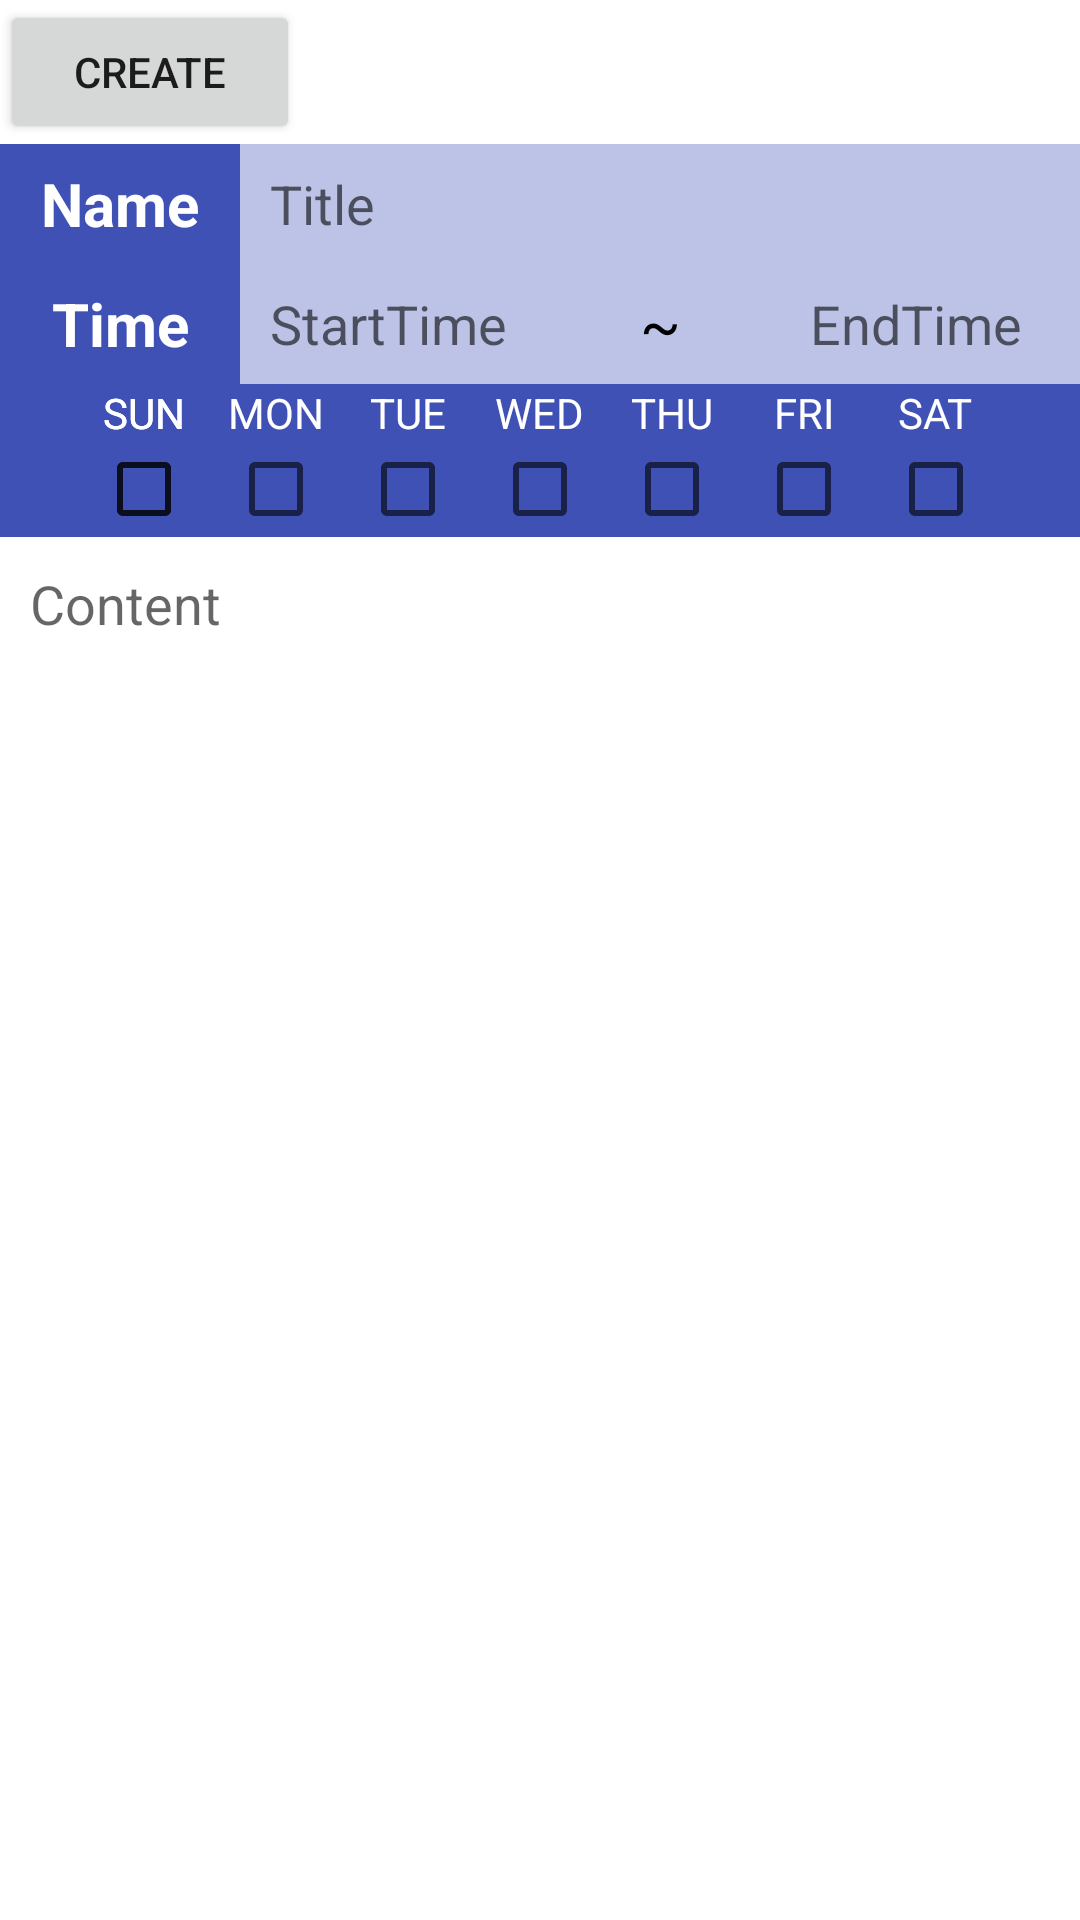

This screen was rendered from an Android layout file. Write that file and the resources it references.
<!-- AndroidManifest.xml: application theme AppTheme -->
<!-- res/layout/activity_gymprogram_create.xml -->
<?xml version="1.0" encoding="utf-8"?>
<LinearLayout xmlns:android="http://schemas.android.com/apk/res/android"
    xmlns:tools="http://schemas.android.com/tools"
    android:orientation="vertical"
    android:layout_width="match_parent"
    android:layout_height="match_parent"
    android:background="#ffffff"
    tools:context=".GymProgramCreateActivity" >

    <RelativeLayout
        android:layout_width="match_parent"
        android:layout_height="wrap_content">
        <Button
            android:id="@+id/createButton"
            android:layout_width="100dp"
            android:layout_height="wrap_content"
            android:layout_alignParentLeft="true"
            android:text="Create" />
    </RelativeLayout>

    <RelativeLayout
        android:layout_width="wrap_content"
        android:layout_height="40dp">
        <TextView
            android:layout_width="80dp"
            android:layout_height="match_parent"
            android:text="Name"
            android:id="@+id/gymProgramCreateName"
            android:gravity="center"
            android:textColor="#ffffff"
            android:textSize="20dp"
            android:background="@color/colorPrimary"
            android:textStyle="bold"/>
        <EditText
            android:layout_width="match_parent"
            android:layout_height="match_parent"
            android:hint="Title"
            android:id="@+id/programCreateName"
            android:layout_toRightOf="@id/gymProgramCreateName"
            android:gravity="center_vertical"
            android:paddingLeft="10dp"
            android:textColor="#000000"
            android:textSize="18dp"
            android:background="@color/colorPrimaryBright"
            />
    </RelativeLayout>

    <RelativeLayout
        android:layout_width="match_parent"
        android:layout_height="40dp">

        <TextView
            android:id="@+id/programCreateTimeText"
            android:layout_width="80dp"
            android:layout_height="match_parent"
            android:background="@color/colorPrimary"
            android:gravity="center"
            android:text="Time"
            android:textColor="#ffffff"
            android:textSize="20dp"
            android:textStyle="bold" />


        <EditText
            android:layout_width="100dp"
            android:layout_height="match_parent"
            android:hint="StartTime"
            android:id="@+id/programCreateStartTime"
            android:ems="10"
            android:inputType="time"
            android:layout_toRightOf="@id/programCreateTimeText"
            android:gravity="center_vertical"
            android:paddingLeft="10dp"
            android:textColor="#000000"
            android:textSize="18dp"
            android:background="@color/colorPrimaryBright"
            />

        <TextView
            android:layout_width="match_parent"
            android:layout_height="match_parent"
            android:text="~"
            android:layout_toRightOf="@id/programCreateStartTime"
            android:layout_toLeftOf="@id/programCreateEndTime"
            android:gravity="center"
            android:textColor="#000000"
            android:textSize="20dp"
            android:background="@color/colorPrimaryBright" />

        <EditText
            android:id="@+id/programCreateEndTime"
            android:layout_width="100dp"
            android:layout_height="match_parent"
            android:layout_alignParentRight="true"
            android:background="@color/colorPrimaryBright"
            android:ems="10"
            android:gravity="center_vertical"
            android:hint="EndTime"
            android:inputType="time"
            android:paddingLeft="10dp"
            android:textColor="#000000"
            android:textSize="18dp" />
    </RelativeLayout>

    <RelativeLayout
        android:layout_width="match_parent"
        android:layout_height="wrap_content"
        android:gravity="center"
        android:background="@color/colorPrimary">

        <LinearLayout
            android:id="@+id/ll1"
            android:layout_width="wrap_content"
            android:layout_height="wrap_content"
            android:orientation="vertical">

            <TextView
                android:layout_width="wrap_content"
                android:layout_height="wrap_content"
                android:layout_gravity="center"
                android:text="SUN"
                android:textColor="#ffffff" />

            <CheckBox
                android:layout_width="wrap_content"
                android:layout_height="wrap_content"
                android:id="@+id/sun"/>
        </LinearLayout>

        <LinearLayout
            android:id="@+id/ll2"
            android:layout_width="wrap_content"
            android:layout_height="wrap_content"
            android:layout_marginLeft="12dp"
            android:layout_toRightOf="@id/ll1"
            android:orientation="vertical">

            <TextView
                android:layout_width="wrap_content"
                android:layout_height="wrap_content"
                android:layout_gravity="center"
                android:text="MON"
                android:textColor="#ffffff" />

            <CheckBox
                android:layout_width="wrap_content"
                android:layout_height="wrap_content"
                android:id="@+id/mon"/>
        </LinearLayout>

        <LinearLayout
            android:id="@+id/ll3"
            android:layout_width="wrap_content"
            android:layout_height="wrap_content"
            android:layout_marginLeft="12dp"
            android:layout_toRightOf="@id/ll2"
            android:orientation="vertical">

            <TextView
                android:layout_width="wrap_content"
                android:layout_height="wrap_content"
                android:layout_gravity="center"
                android:text="TUE"
                android:textColor="#ffffff" />

            <CheckBox
                android:layout_width="wrap_content"
                android:layout_height="wrap_content"
                android:id="@+id/tue" />
        </LinearLayout>

        <LinearLayout
            android:id="@+id/ll4"
            android:layout_width="wrap_content"
            android:layout_height="wrap_content"
            android:layout_marginLeft="12dp"
            android:layout_toRightOf="@id/ll3"
            android:orientation="vertical">

            <TextView
                android:layout_width="wrap_content"
                android:layout_height="wrap_content"
                android:layout_gravity="center"
                android:text="WED"
                android:textColor="#ffffff" />

            <CheckBox
                android:layout_width="wrap_content"
                android:layout_height="wrap_content"
                android:id="@+id/wed"/>
        </LinearLayout>

        <LinearLayout
            android:id="@+id/ll5"
            android:layout_width="wrap_content"
            android:layout_height="wrap_content"
            android:layout_marginLeft="12dp"
            android:layout_toRightOf="@id/ll4"
            android:orientation="vertical">

            <TextView
                android:layout_width="wrap_content"
                android:layout_height="wrap_content"
                android:layout_gravity="center"
                android:text="THU"
                android:textColor="#ffffff" />

            <CheckBox
                android:layout_width="wrap_content"
                android:layout_height="wrap_content"
                android:id="@+id/thu"/>
        </LinearLayout>

        <LinearLayout
            android:id="@+id/ll6"
            android:layout_width="wrap_content"
            android:layout_height="wrap_content"
            android:layout_marginLeft="12dp"
            android:layout_toRightOf="@id/ll5"
            android:orientation="vertical">

            <TextView
                android:layout_width="wrap_content"
                android:layout_height="wrap_content"
                android:layout_gravity="center"
                android:text="FRI"
                android:textColor="#ffffff" />

            <CheckBox
                android:layout_width="wrap_content"
                android:layout_height="wrap_content"
                android:id="@+id/fri"/>
        </LinearLayout>

        <LinearLayout
            android:id="@+id/ll7"
            android:layout_width="wrap_content"
            android:layout_height="wrap_content"
            android:layout_marginLeft="12dp"
            android:layout_toRightOf="@id/ll6"
            android:orientation="vertical">

            <TextView
                android:layout_width="wrap_content"
                android:layout_height="wrap_content"
                android:layout_gravity="center"
                android:text="SAT"
                android:textColor="#ffffff" />

            <CheckBox
                android:layout_width="wrap_content"
                android:layout_height="wrap_content" />
        </LinearLayout>

        <LinearLayout
            android:layout_width="wrap_content"
            android:layout_height="wrap_content"
            android:orientation="vertical">

            <TextView
                android:layout_width="wrap_content"
                android:layout_height="wrap_content"
                android:layout_gravity="center"
                android:text="SUN"
                android:textColor="#ffffff" />

            <CheckBox
                android:layout_width="wrap_content"
                android:layout_height="wrap_content"
                android:id="@+id/sat"/>
        </LinearLayout>
    </RelativeLayout>

    <EditText
        android:layout_width="match_parent"
        android:layout_height="wrap_content"
        android:inputType="textMultiLine"
        android:hint="Content"
        android:id="@+id/programCreateContents"
        android:layout_gravity="center"
        android:padding="10dp"
        android:textColor="#000000"
        android:background="#ffffff"
        />
</LinearLayout>
<!-- resources referenced by this layout -->
<resources>
  <color name="colorPrimary">#3F51B5</color>
  <color name="colorPrimaryBright">#bcc3e6</color>
  <style name="AppTheme" parent="Theme.AppCompat.Light.DarkActionBar">
          
          <item name="colorPrimary">@color/colorPrimary</item>
          <item name="colorPrimaryDark">@color/colorPrimary</item>
      </style>
</resources>
